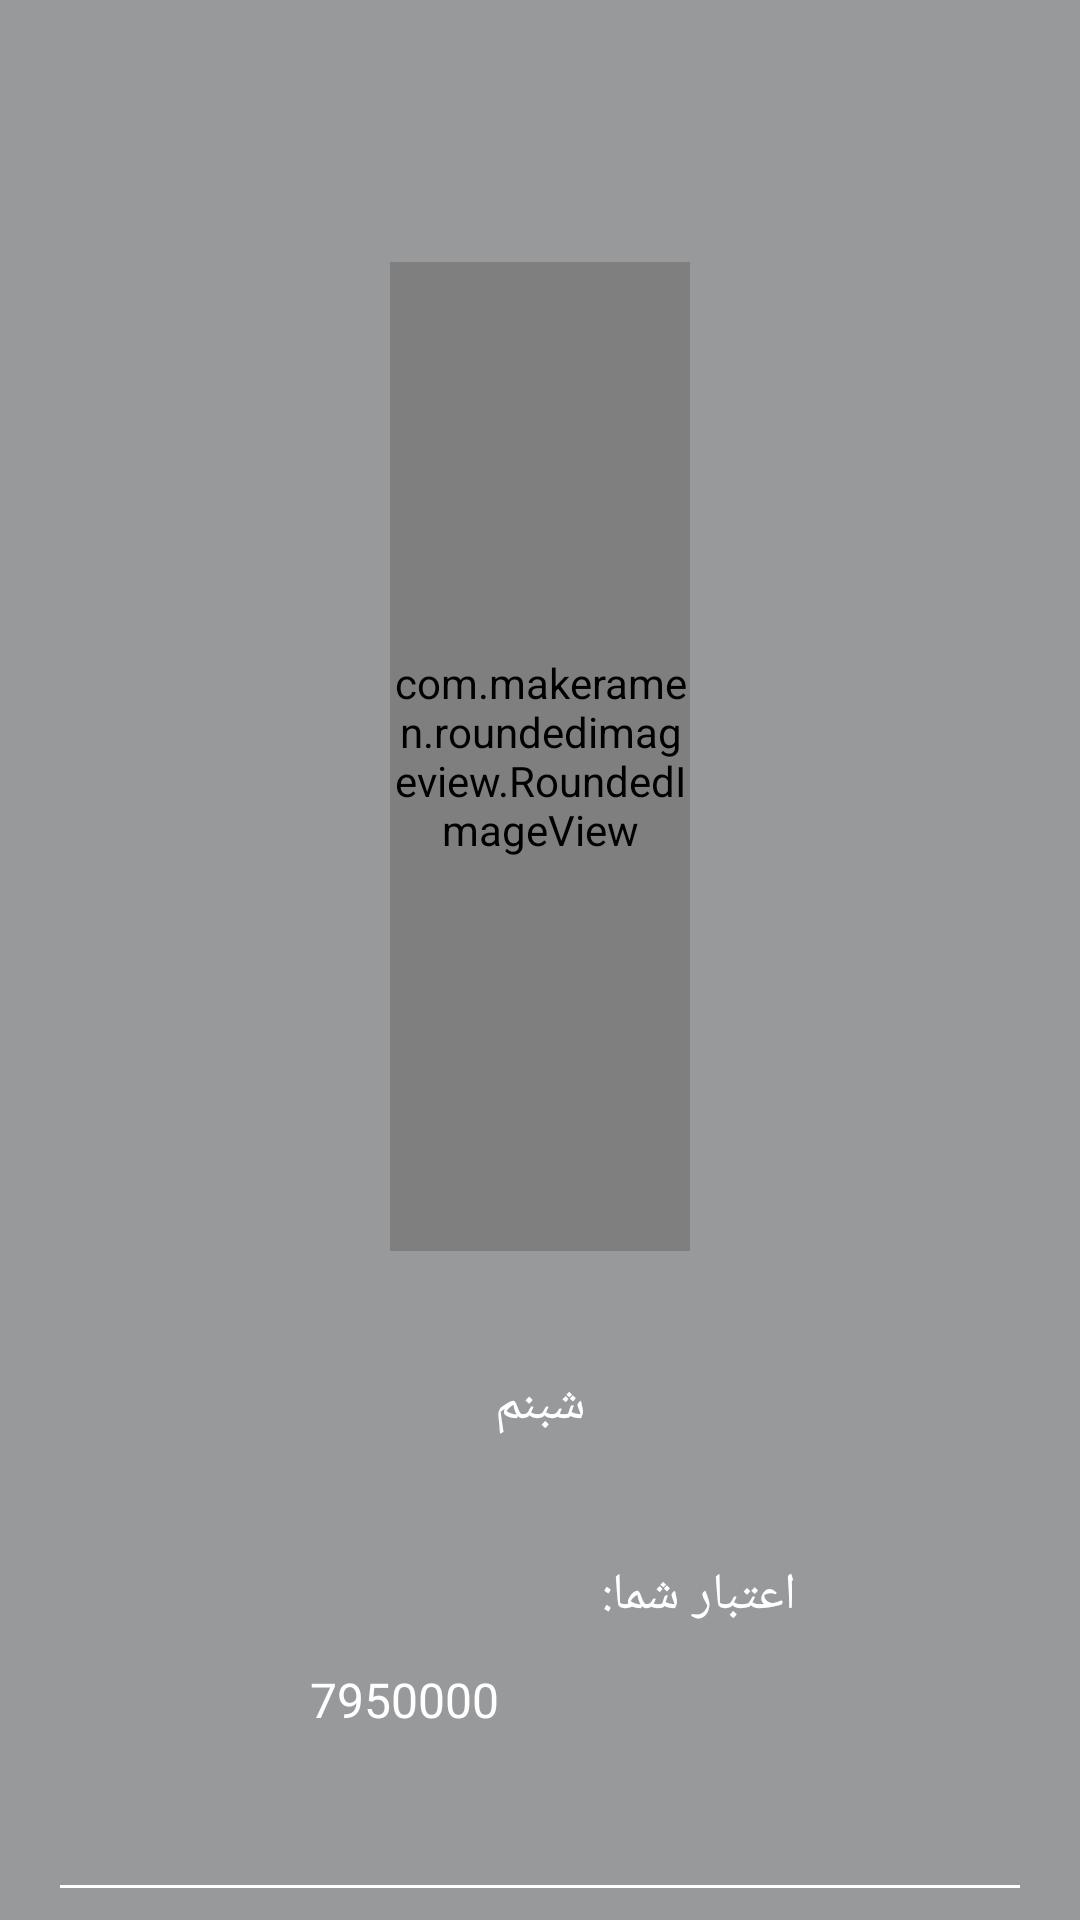

Write the Android layout XML for this screen, with the resource values it uses.
<!-- AndroidManifest.xml: application theme AppTheme -->
<!-- res/layout/nav_header_home.xml -->
<?xml version="1.0" encoding="utf-8"?>
<LinearLayout xmlns:android="http://schemas.android.com/apk/res/android"
    xmlns:app="http://schemas.android.com/apk/res-auto"
    android:layout_width="match_parent"
    android:layout_height="@dimen/nav_header_height"
    android:weightSum="6.2"
    android:background="@color/overlayBackground"
    android:orientation="vertical"
    android:layoutDirection="rtl"
    android:theme="@style/ThemeOverlay.AppCompat.Dark">




<RelativeLayout
    android:layout_weight=".85"
    android:layout_width="match_parent"
    android:layout_height="0dp"></RelativeLayout>

    <com.makeramen.roundedimageview.RoundedImageView
        android:layout_gravity="center"
        android:layout_weight="3.2"
        xmlns:app="http://schemas.android.com/apk/res-auto"
        android:id="@+id/imageDrawer"
        android:src="@drawable/homedrawer"
        android:scaleType="centerCrop"
        app:riv_corner_radius="30dip"
        app:riv_border_width="2dip"
        app:riv_border_color="#333333"
        app:riv_oval="true"
        android:layout_width="100dp"
        android:layout_height="0dp"/>

    <LinearLayout
        android:gravity="center"
        android:layout_gravity="top"
        android:weightSum="4"
        android:layout_weight=".95"
        android:orientation="horizontal"
        android:layout_width="match_parent"
        android:layout_height="0dp">


        <TextView
            android:textSize="17sp"
            android:layout_weight="4"
            android:id="@+id/txtFullName"
            android:layout_gravity="center"
            android:gravity="center"
            android:layout_width="0dp"
            android:layout_height="match_parent"
            android:paddingTop="@dimen/nav_header_vertical_spacing"
            android:text="شبنم"
            android:textAppearance="@style/TextAppearance.AppCompat.Body1" />

    </LinearLayout>

    <LinearLayout
        android:gravity="center"
        android:layout_gravity="top"
        android:weightSum="4"
        android:layout_weight=".95"
        android:orientation="horizontal"
        android:layout_width="match_parent"
        android:layout_height="0dp">


    <TextView

        android:textSize="17sp"
        android:gravity="top"
        android:layout_weight="1"
        android:layout_width="0dp"
        android:layout_height="match_parent"
        android:paddingTop="@dimen/nav_header_vertical_spacing"
        android:text="اعتبار شما:"
        android:textAppearance="@style/TextAppearance.AppCompat.Body1" />

    <TextView

        android:textSize="16sp"
        android:gravity="center"
        android:layout_gravity="center"
        android:layout_weight=".9"
        android:id="@+id/txtWalletPrice"
        android:layout_width="0dp"
        android:layout_height="match_parent"
        android:paddingTop="@dimen/nav_header_vertical_spacing"
        android:text="7950000"
        android:textAppearance="@style/TextAppearance.AppCompat.Body1" />


</LinearLayout>

    <RelativeLayout
        android:layout_weight="0.15"
        android:layout_width="match_parent"
        android:layout_height="0dp"></RelativeLayout>

    <RelativeLayout
        android:layout_marginLeft="20dp"
        android:layout_marginRight="20dp"
        android:layout_below="@+id/food"
        android:id="@+id/whiteLine"
        android:layout_width="match_parent"
        android:layout_height="1dp"
        android:background="@android:color/white"/>



</LinearLayout>
<!-- resources referenced by this layout -->
<resources>
  <color name="overlayBackground">#7f333639</color>
  <dimen name="nav_header_height">178dp</dimen>
  <dimen name="nav_header_vertical_spacing">5dp</dimen>
  <!-- drawable homedrawer: png bitmap (drawable, 91858 bytes) -->
  <style name="AppTheme" parent="Theme.AppCompat.Light.NoActionBar">
          
          <item name="colorPrimary">@color/colorPrimary</item>
          <item name="colorPrimaryDark">@color/colorPrimaryDark</item>
          <item name="colorAccent">@color/colorAccent</item>
          <item name="android:actionOverflowButtonStyle">@style/MyActionButtonOverflow</item>
  
      </style>
  <color name="colorPrimary">#C39a58</color>
  <color name="colorPrimaryDark">#C39a58</color>
  <color name="colorAccent">#C39a58</color>
  <style name="MyActionButtonOverflow" parent="android:style/Widget.Holo.Light.ActionButton.Overflow">
          <item name="android:src">@drawable/ic_arrow_back_black_24dp</item>
      </style>
</resources>
